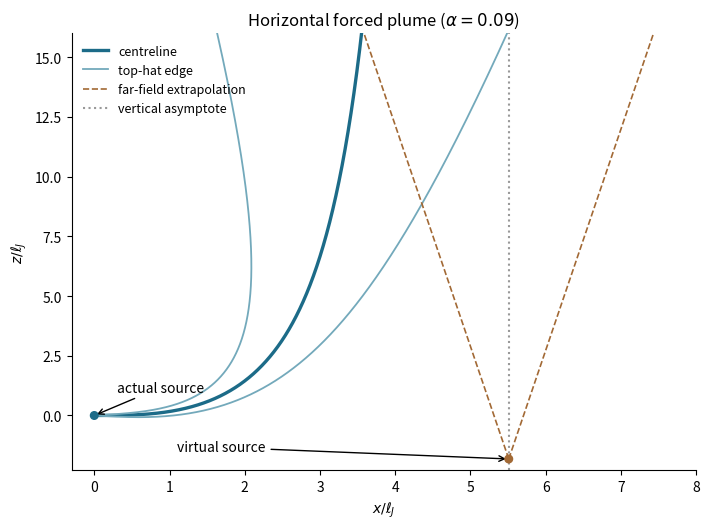

Reproduce this figure in Python.
"""Integrate original top-hat plume equations by quadrature; save PNG in CWD.
Only NumPy 2.3.5 / Matplotlib 3.10.7, tested with Python 3.14.4.
"""
import numpy as np
import matplotlib
matplotlib.use('Agg')
import matplotlib.pyplot as plt
alpha=.09;E=2*alpha*np.sqrt(np.pi)
t=np.linspace(0,100,100001);r=t*t
I=np.r_[0,np.cumsum((2*t[1:]*(1+t[1:]**4)**.75+2*t[:-1]*(1+t[:-1]**4)**.75)*np.diff(t)/2)]
q=np.sqrt(2*I);dx=np.full_like(t,np.sqrt(2));dz=np.zeros_like(t);ds=dx.copy()
dx[1:]=2*t[1:]/q[1:];dz[1:]=r[1:]*dx[1:];ds[1:]=np.sqrt(1+r[1:]**2)*dx[1:]
integ=lambda f:np.r_[0,np.cumsum((f[1:]+f[:-1])*np.diff(t)/2)]
x,z,s=map(integ,[dx,dz,ds]);m=np.sqrt(1+r*r)
b=E/np.sqrt(np.pi)*q/np.sqrt(m)
xinf=x[-1]+2*np.sqrt(5)/t[-1]**.5
shat=r[-1]**.75/np.sqrt(.45);zv=z[-1]-shat
fig,ax=plt.subplots(figsize=(7.2,5.4),dpi=100,facecolor='white')
visible=z<17
ax.plot(x[visible],z[visible],color='#1c6b88',lw=2.4,label='centreline')
ax.plot((x-r/m*b)[visible],(z+b/m)[visible],color='#73a9bb',lw=1.3)
ax.plot((x+r/m*b)[visible],(z-b/m)[visible],color='#73a9bb',lw=1.3,label='top-hat edge')
zz=np.linspace(zv,17,200);cone=6*alpha/5*(zz-zv)
ax.plot(xinf+cone,zz,'--',color='#a26935',lw=1.2);ax.plot(xinf-cone,zz,'--',color='#a26935',lw=1.2,label='far-field extrapolation')
ax.axvline(xinf,color='#999999',ls=':',label='vertical asymptote')
ax.scatter([0,xinf],[0,zv],s=30,color=['#1c6b88','#a26935'],zorder=5)
ax.annotate('actual source',(0,0),xytext=(.3,1),arrowprops={'arrowstyle':'->'},fontsize=10)
ax.annotate('virtual source',(xinf,zv),xytext=(1.1,-1.5),arrowprops={'arrowstyle':'->'},fontsize=10)
ax.set(xlim=(-.3,8),ylim=(-2.3,16),xlabel='$x/\\ell_J$',ylabel='$z/\\ell_J$',title='Horizontal forced plume ($\\alpha=0.09$)')
ax.legend(loc='upper left',fontsize=9,frameon=False);ax.spines[['top','right']].set_visible(False)
fig.tight_layout();fig.savefig('paper-345-plume.png',facecolor='white',transparent=False)
